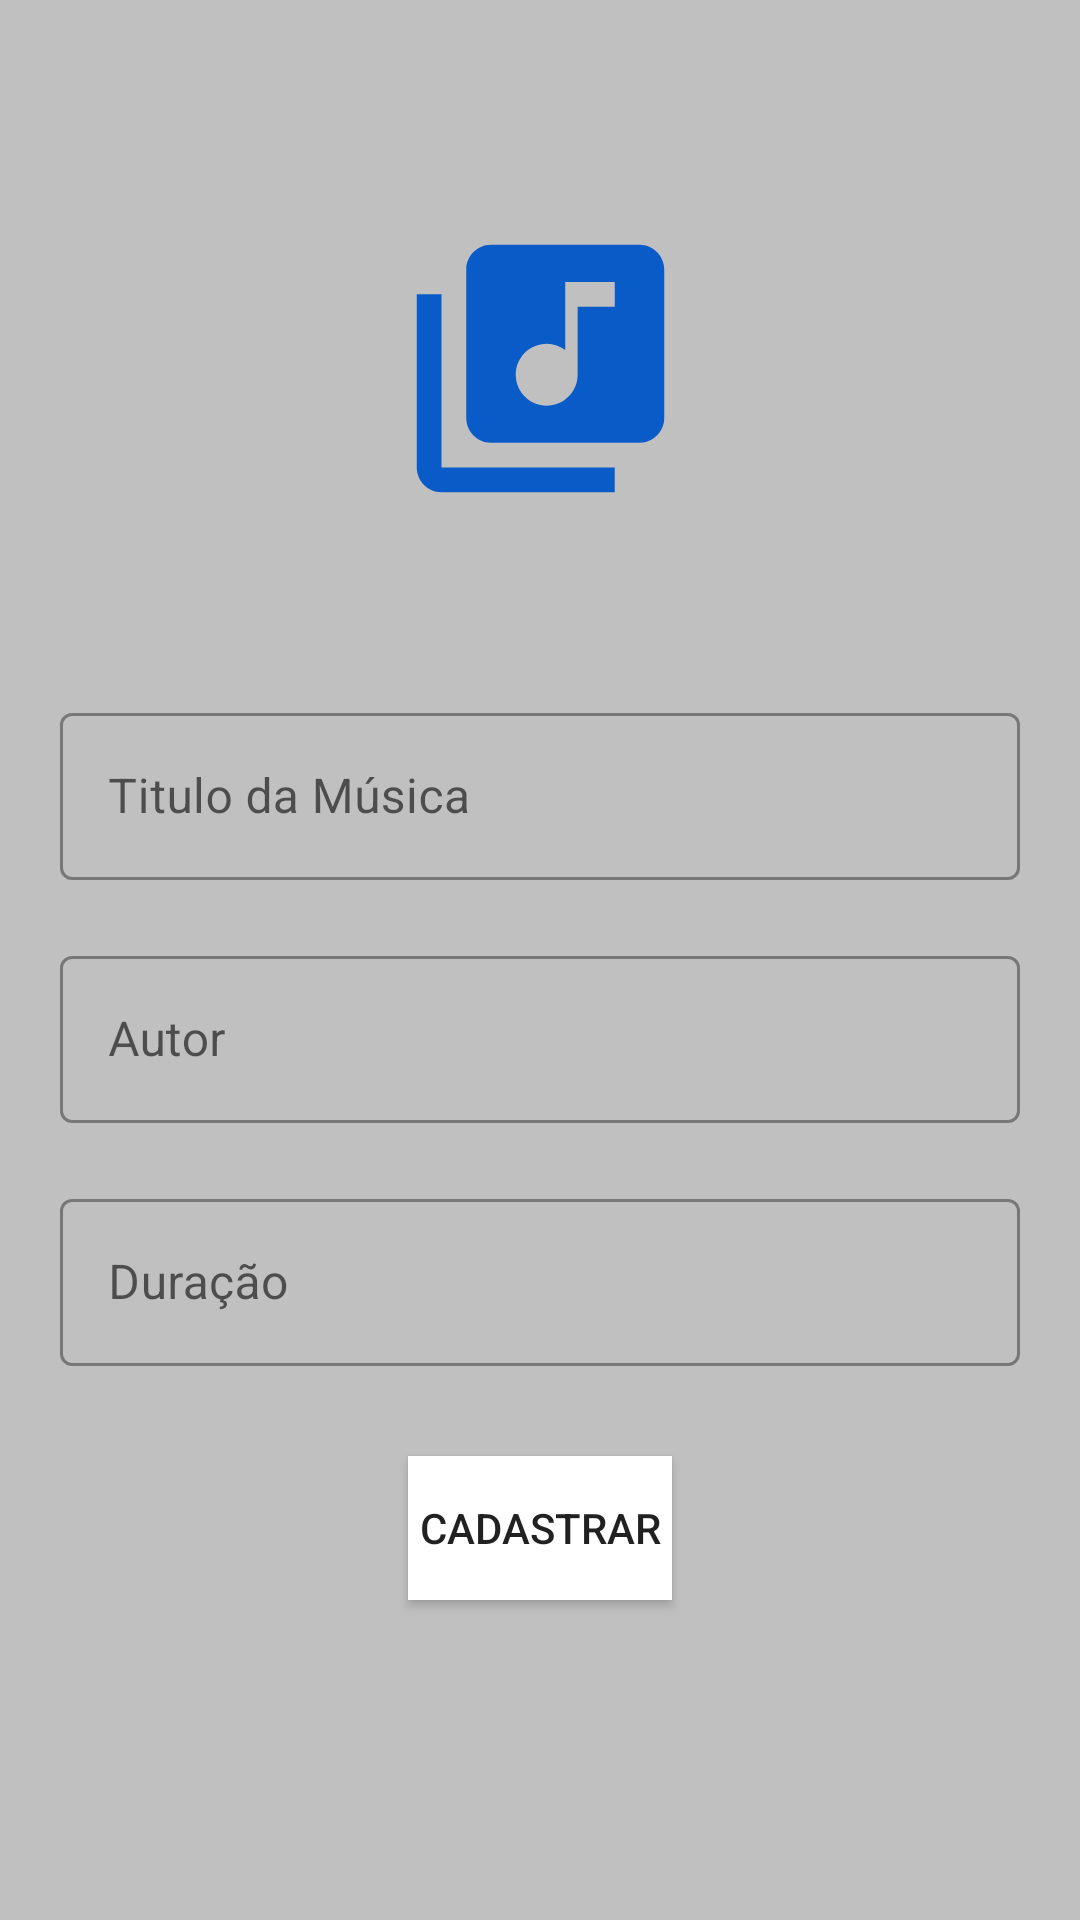

This screen was rendered from an Android layout file. Write that file and the resources it references.
<!-- AndroidManifest.xml: application theme Theme.AppMusicas -->
<!-- res/layout/activity_add_new_music.xml -->
<?xml version="1.0" encoding="utf-8"?>
<androidx.constraintlayout.widget.ConstraintLayout xmlns:android="http://schemas.android.com/apk/res/android"
    xmlns:app="http://schemas.android.com/apk/res-auto"
    xmlns:tools="http://schemas.android.com/tools"
    android:layout_width="match_parent"
    android:layout_height="match_parent"
    android:background="@color/gray_light"
    android:padding="20dp"
    >

    <ImageView
        android:id="@+id/img_music"
        android:layout_width="99dp"
        android:layout_height="179dp"
        android:src="@drawable/ic_music"
        app:layout_constraintBottom_toBottomOf="parent"
        app:layout_constraintEnd_toEndOf="parent"
        app:layout_constraintStart_toStartOf="parent"
        app:layout_constraintTop_toTopOf="parent"

        app:layout_constraintVertical_bias="0.032" />


    <com.google.android.material.textfield.TextInputLayout

        style="@style/Widget.MaterialComponents.TextInputLayout.OutlinedBox"
        android:layout_width="match_parent"
        android:layout_height="wrap_content"
        android:hint="Titulo da Música"
        tools:ignore="MissingConstraints"
        android:layout_marginTop="20dp"
        app:layout_constraintEnd_toEndOf="parent"
        app:layout_constraintStart_toStartOf="parent"
        app:layout_constraintTop_toBottomOf="@+id/img_music"
        android:id="@+id/edit_title"
        >

        <com.google.android.material.textfield.TextInputEditText

            android:id="@+id/edit_title_layout"
            android:layout_width="match_parent"
            android:layout_height="wrap_content" />

    </com.google.android.material.textfield.TextInputLayout>




    <com.google.android.material.textfield.TextInputLayout

        style="@style/Widget.MaterialComponents.TextInputLayout.OutlinedBox"
        android:layout_width="match_parent"
        android:layout_height="wrap_content"
        android:hint="@string/autor"
        tools:ignore="MissingConstraints"
        android:layout_marginTop="20dp"

        android:id="@+id/edit_author"
        app:layout_constraintEnd_toEndOf="parent"
        app:layout_constraintStart_toStartOf="parent"
        app:layout_constraintTop_toBottomOf="@+id/edit_title"
        >

        <com.google.android.material.textfield.TextInputEditText
            android:id="@+id/edit_author_layout"
            android:layout_width="match_parent"
            android:layout_height="wrap_content" />
    </com.google.android.material.textfield.TextInputLayout>


    <com.google.android.material.textfield.TextInputLayout

        style="@style/Widget.MaterialComponents.TextInputLayout.OutlinedBox"
        android:layout_width="match_parent"
        android:layout_height="wrap_content"
        android:hint="Duração"
        tools:ignore="MissingConstraints"
        android:layout_marginTop="20dp"
        android:id="@+id/edit_duration"
        app:layout_constraintEnd_toEndOf="parent"
        app:layout_constraintStart_toStartOf="parent"
        app:layout_constraintTop_toBottomOf="@+id/edit_author"
        >

        <com.google.android.material.textfield.TextInputEditText
            android:id="@+id/edit_duration_layout"
            android:layout_width="match_parent"
            android:layout_height="wrap_content" />
    </com.google.android.material.textfield.TextInputLayout>

    <Button
        android:id="@+id/button_cadastrar"
        android:layout_width="wrap_content"
        android:layout_height="wrap_content"
        android:layout_marginTop="30dp"
        android:background="@color/white"
        android:text="@string/cadastrar"
        app:layout_constraintEnd_toEndOf="parent"
        app:layout_constraintStart_toStartOf="parent"
        app:layout_constraintTop_toBottomOf="@+id/edit_duration" />


</androidx.constraintlayout.widget.ConstraintLayout>
<!-- resources referenced by this layout -->
<resources>
  <color name="gray_light">#FFC0C0C0</color>
  <color name="white">#FFFFFFFF</color>
  <!-- drawable ic_music (drawable) -->
  <vector android:height="24dp" android:tint="#095BC7"
      android:viewportHeight="24" android:viewportWidth="24"
      android:width="24dp" xmlns:android="http://schemas.android.com/apk/res/android">
      <path android:fillColor="@android:color/white" android:pathData="M20,2L8,2c-1.1,0 -2,0.9 -2,2v12c0,1.1 0.9,2 2,2h12c1.1,0 2,-0.9 2,-2L22,4c0,-1.1 -0.9,-2 -2,-2zM18,7h-3v5.5c0,1.38 -1.12,2.5 -2.5,2.5S10,13.88 10,12.5s1.12,-2.5 2.5,-2.5c0.57,0 1.08,0.19 1.5,0.51L14,5h4v2zM4,6L2,6v14c0,1.1 0.9,2 2,2h14v-2L4,20L4,6z"/>
  </vector>
  <string name="autor">Autor</string>
  <string name="cadastrar">Cadastrar</string>
  <style name="Theme.AppMusicas" parent="Theme.MaterialComponents.DayNight.DarkActionBar">
          
          <item name="colorPrimary">@color/gray</item>
          <item name="colorPrimaryVariant">@color/gray</item>
          <item name="colorOnPrimary">@color/white</item>
          
          <item name="colorSecondary">@color/teal_200</item>
          <item name="colorSecondaryVariant">@color/teal_700</item>
          <item name="colorOnSecondary">@color/black</item>
          
          <item name="android:statusBarColor">?attr/colorPrimaryVariant</item>
          
      </style>
  <color name="gray">#FF808080</color>
  <color name="teal_200">#FF03DAC5</color>
  <color name="teal_700">#FF018786</color>
  <color name="black">#FF000000</color>
</resources>
